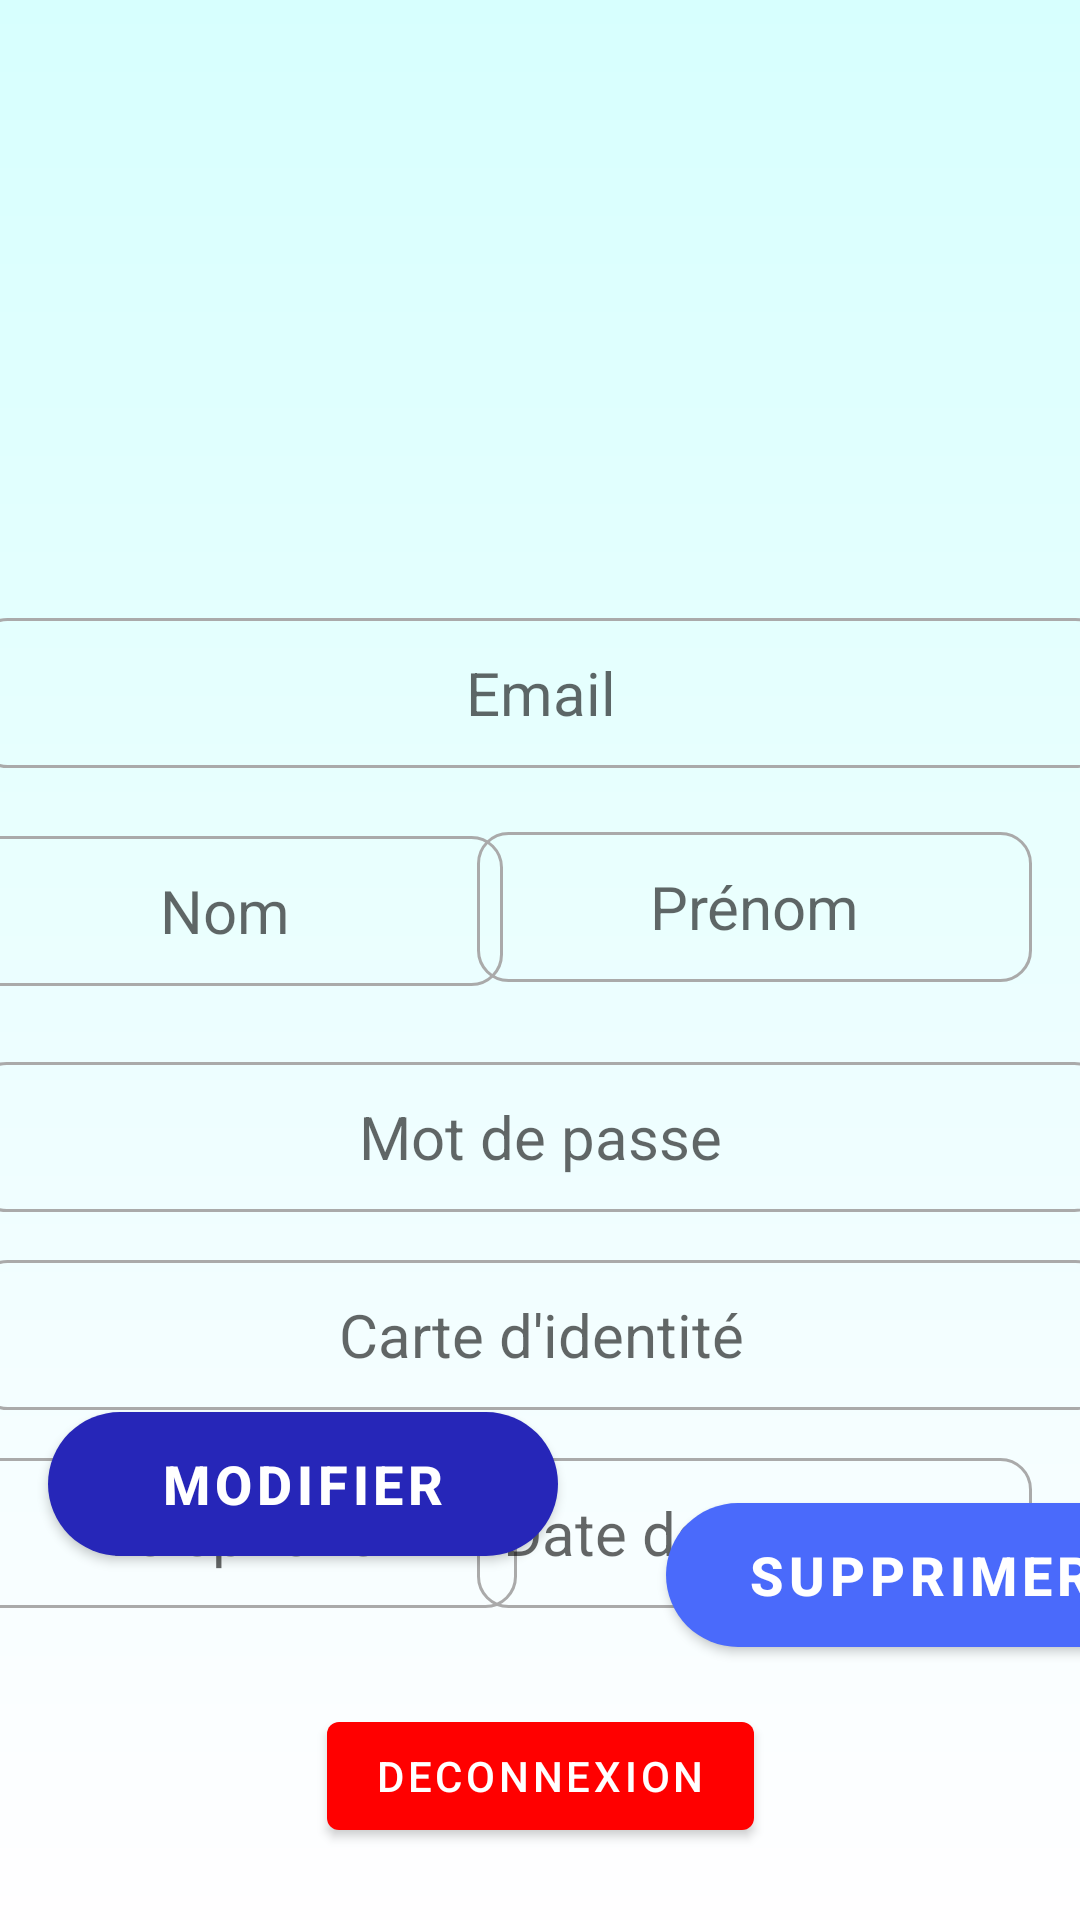

Reconstruct the res/layout file that produces this screen, plus the resources it refers to.
<!-- AndroidManifest.xml: application theme ThemeMyPFE -->
<!-- res/layout/activity_profil.xml -->
<?xml version="1.0" encoding="utf-8"?>
<androidx.constraintlayout.widget.ConstraintLayout xmlns:android="http://schemas.android.com/apk/res/android"
    xmlns:app="http://schemas.android.com/apk/res-auto"
    xmlns:tools="http://schemas.android.com/tools"
    android:layout_width="match_parent"
    android:layout_height="match_parent"
    android:background="@drawable/gradient_background"
    tools:context=".ProfilActivity">

    <Button
        android:id="@+id/deconnexion"
        android:layout_width="wrap_content"
        android:layout_height="wrap_content"
        android:layout_marginBottom="24dp"
        android:text="Deconnexion"
        app:backgroundTint="@color/red"
        app:layout_constraintBottom_toBottomOf="parent"
        app:layout_constraintEnd_toEndOf="parent"
        app:layout_constraintStart_toStartOf="parent" />

    <ImageView
        android:id="@+id/imageView2"
        android:layout_width="149dp"
        android:layout_height="134dp"
        android:layout_marginTop="60dp"
        app:layout_constraintEnd_toEndOf="parent"
        app:layout_constraintStart_toStartOf="parent"
        app:layout_constraintTop_toTopOf="parent"
        app:srcCompat="@drawable/user" />

    <EditText
        android:id="@+id/editname"
        android:layout_width="185dp"
        android:layout_height="50dp"
        android:layout_marginTop="20dp"
        android:background="@drawable/input_field"
        android:ems="10"
        android:gravity="center"
        android:hint="Nom"
        android:inputType="textPersonName"
        android:textSize="20sp"
        app:layout_constraintBottom_toTopOf="@+id/editpassword"
        app:layout_constraintEnd_toStartOf="@+id/editprenom"
        app:layout_constraintHorizontal_bias="0.68"
        app:layout_constraintStart_toStartOf="parent"
        app:layout_constraintTop_toBottomOf="@+id/editemail"
        app:layout_constraintVertical_bias="0.09" />

    <EditText
        android:id="@+id/editprenom"
        android:layout_width="185dp"
        android:layout_height="50dp"
        android:layout_marginTop="20dp"
        android:layout_marginEnd="16dp"
        android:layout_marginRight="16dp"
        android:background="@drawable/input_field"
        android:ems="10"
        android:gravity="center"
        android:hint="Prénom"
        android:inputType="textPersonName"
        android:textSize="20sp"
        app:layout_constraintBottom_toTopOf="@+id/editpassword"
        app:layout_constraintEnd_toEndOf="parent"
        app:layout_constraintTop_toBottomOf="@+id/editemail"
        app:layout_constraintVertical_bias="0.045" />

    <TextView
        android:id="@+id/editemail"
        android:layout_width="377dp"
        android:layout_height="50dp"
        android:layout_marginTop="12dp"
        android:background="@drawable/input_field"
        android:ems="10"
        android:gravity="center"
        android:hint="Email"
        android:inputType="textEmailAddress"
        android:textSize="20sp"
        app:layout_constraintEnd_toEndOf="parent"
        app:layout_constraintStart_toStartOf="parent"
        app:layout_constraintTop_toBottomOf="@+id/imageView2" />

    <EditText
        android:id="@+id/editpassword"
        android:layout_width="377dp"
        android:layout_height="50dp"
        android:layout_marginTop="160dp"
        android:background="@drawable/input_field"
        android:ems="10"
        android:gravity="center"
        android:hint="Mot de passe"
        android:inputType="textPassword"
        android:textSize="20sp"
        app:layout_constraintEnd_toEndOf="parent"
        app:layout_constraintHorizontal_bias="0.529"
        app:layout_constraintStart_toStartOf="parent"
        app:layout_constraintTop_toBottomOf="@+id/imageView2" />

    <EditText
        android:id="@+id/editcin"
        android:layout_width="377dp"
        android:layout_height="50dp"
        android:layout_marginTop="16dp"
        android:background="@drawable/input_field"
        android:ems="10"
        android:gravity="center"
        android:hint="Carte d'identité"
        android:inputType="number"
        android:textSize="20sp"
        app:layout_constraintEnd_toEndOf="parent"
        app:layout_constraintStart_toStartOf="parent"
        app:layout_constraintTop_toBottomOf="@+id/editpassword" />

    <EditText
        android:id="@+id/editPhone"
        android:layout_width="185dp"
        android:layout_height="50dp"
        android:layout_marginTop="16dp"
        android:background="@drawable/input_field"
        android:ems="10"
        android:gravity="center"
        android:hint="Téléphone"
        android:inputType="phone"
        android:textSize="20sp"
        app:layout_constraintEnd_toStartOf="@+id/editdatenaissance"
        app:layout_constraintStart_toStartOf="parent"
        app:layout_constraintTop_toBottomOf="@+id/editcin" />

    <TextView
        android:id="@+id/editdatenaissance"
        android:layout_width="185dp"
        android:layout_height="50dp"
        android:layout_marginTop="16dp"
        android:layout_marginEnd="16dp"
        android:layout_marginRight="16dp"
        android:background="@drawable/input_field"
        android:ems="10"
        android:gravity="center"
        android:hint="Date de Naissance"
        android:inputType="textPersonName"
        android:textSize="20sp"
        app:layout_constraintEnd_toEndOf="parent"
        app:layout_constraintTop_toBottomOf="@+id/editcin" />

    <Button
        android:id="@+id/btnupdate"
        android:layout_width="170dp"
        android:layout_height="60dp"
        android:layout_marginStart="16dp"
        android:layout_marginLeft="16dp"
        android:layout_marginBottom="44dp"
        android:text="Modifier"
        android:textSize="18sp"
        android:textStyle="bold"
        app:backgroundTint="@color/bleu_marin5"
        app:cornerRadius="30dp"
        app:layout_constraintBottom_toTopOf="@+id/deconnexion"
        app:layout_constraintStart_toStartOf="parent"
        app:layout_constraintTop_toBottomOf="@+id/editcin"
        app:layout_constraintVertical_bias="0.917" />

    <Button
        android:id="@+id/btndelete"
        android:layout_width="170dp"
        android:layout_height="60dp"
        android:layout_marginStart="36dp"
        android:layout_marginLeft="36dp"
        android:text="Supprimer"
        android:textSize="18sp"
        android:textStyle="bold"
        app:backgroundTint="@color/bleu_marin3"
        app:cornerRadius="30dp"
        app:layout_constraintBottom_toTopOf="@+id/deconnexion"
        app:layout_constraintEnd_toEndOf="parent"
        app:layout_constraintHorizontal_bias="0.0"
        app:layout_constraintStart_toEndOf="@+id/btnupdate"
        app:layout_constraintTop_toBottomOf="@+id/editcin"
        app:layout_constraintVertical_bias="0.658" />


</androidx.constraintlayout.widget.ConstraintLayout>
<!-- resources referenced by this layout -->
<resources>
  <color name="bleu_marin3"> #4A6AFB</color>
  <color name="bleu_marin5">#2626B8</color>
  <color name="red">#FF0000</color>
  <!-- drawable gradient_background (drawable) -->
  <?xml version="1.0" encoding="utf-8"?>
  <shape xmlns:android="http://schemas.android.com/apk/res/android" android:shape="rectangle">
          <gradient android:angle="90"
              android:startColor="#FFFEFF"
              android:endColor="#D7FFFE"
              android:type="linear"/>
  </shape>
  <!-- drawable input_field (drawable) -->
  <?xml version="1.0" encoding="utf-8"?>
  <selector xmlns:android="http://schemas.android.com/apk/res/android">
      <item android:state_enabled="true" android:state_focused="true">
          <shape android:shape="rectangle">
              <solid android:color="@null"/>
              <corners android:radius="10dp"/>
              <stroke android:color="@color/bleu_marin4" android:width="1dp"/>
          </shape>
      </item>
  
      <item android:state_enabled="true" >
          <shape android:shape="rectangle">
              <solid android:color="@null"/>
              <corners android:radius="10dp"/>
              <stroke android:color="@android:color/darker_gray" android:width="1dp"/>
          </shape>
      </item>
  
  </selector>
  <style name="ThemeMyPFE" parent="Theme.MaterialComponents.DayNight.DarkActionBar">
          
          <item name="colorPrimary">@color/bleu_marin3</item>
          <item name="colorPrimaryVariant">@color/bleu_marin4</item>
          <item name="colorOnPrimary">@color/white</item>
          
          <item name="colorSecondary">@color/teal_200</item>
          <item name="colorSecondaryVariant">@color/teal_700</item>
          <item name="colorOnSecondary">@color/black</item>
          
          <item name="android:statusBarColor" tools:targetApi="l">?attr/colorPrimaryVariant</item>
          
          <item name="android:windowAnimationStyle">@style/animation</item>
  
      </style>
  <color name="bleu_marin4">#3848DA</color>
  <color name="white">#FFFFFFFF</color>
  <color name="teal_200">#FF03DAC5</color>
  <color name="teal_700">#FF018786</color>
  <color name="black">#FF000000</color>
  <style name="animation">
          <item name="android:windowEnterAnimation">@android:anim/fade_in</item>
          <item name="android:windowExitAnimation">@android:anim/fade_out</item>
      </style>
</resources>
